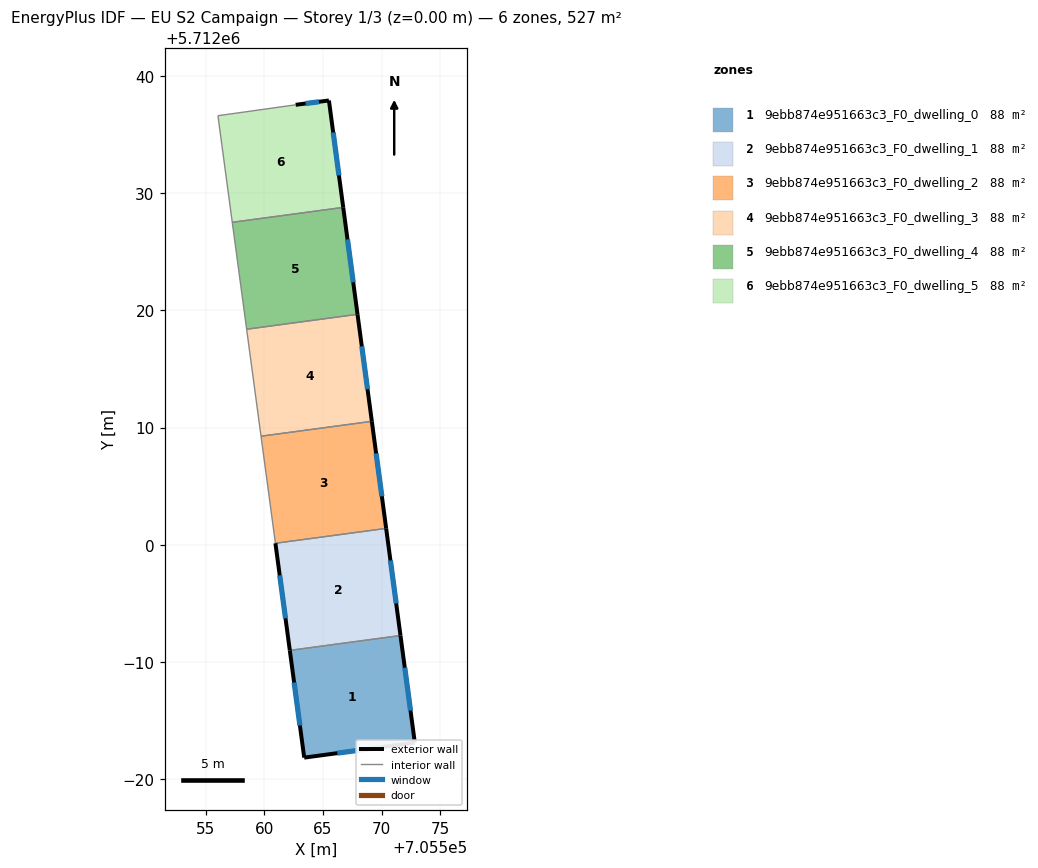
=== STOREY PLAN SPEC (per zone: floor XY polygon, exterior-wall plan segments, windows/doors) ===
zone 1: 9ebb874e951663c3_F0_dwelling_0  (87.8 m²)
  floor: (705571.61, 5711992.26) (705572.83, 5711983.12) (705563.40, 5711981.85) (705562.17, 5711990.99)
  exterior wall: (705572.83, 5711983.12) – (705571.61, 5711992.26)  [9.2 m]
    window: (705572.47, 5711985.86) – (705571.98, 5711989.53)  [4.5 m²]
  exterior wall: (705563.40, 5711981.85) – (705572.83, 5711983.12)  [9.5 m]
    window: (705566.23, 5711982.23) – (705570.01, 5711982.74)  [4.6 m²]
  exterior wall: (705562.17, 5711990.99) – (705563.40, 5711981.85)  [9.2 m]
    window: (705562.54, 5711988.26) – (705563.04, 5711984.59)  [4.5 m²]
  interior walls: 1
zone 2: 9ebb874e951663c3_F0_dwelling_1  (87.8 m²)
  floor: (705570.39, 5712001.40) (705571.61, 5711992.26) (705562.17, 5711990.99) (705560.95, 5712000.13)
  exterior wall: (705571.61, 5711992.26) – (705570.39, 5712001.40)  [9.2 m]
    window: (705571.25, 5711995.00) – (705570.76, 5711998.66)  [4.5 m²]
  exterior wall: (705560.95, 5712000.13) – (705562.17, 5711990.99)  [9.2 m]
    window: (705561.31, 5711997.39) – (705561.81, 5711993.73)  [4.5 m²]
  interior walls: 2
zone 3: 9ebb874e951663c3_F0_dwelling_2  (87.8 m²)
  floor: (705569.17, 5712010.53) (705570.39, 5712001.40) (705560.95, 5712000.13) (705559.72, 5712009.26)
  exterior wall: (705570.39, 5712001.40) – (705569.17, 5712010.53)  [9.2 m]
    window: (705570.02, 5712004.13) – (705569.53, 5712007.80)  [4.5 m²]
  interior walls: 3
zone 4: 9ebb874e951663c3_F0_dwelling_3  (87.8 m²)
  floor: (705567.95, 5712019.66) (705569.17, 5712010.53) (705559.72, 5712009.26) (705558.49, 5712018.38)
  exterior wall: (705569.17, 5712010.53) – (705567.95, 5712019.66)  [9.2 m]
    window: (705568.80, 5712013.26) – (705568.31, 5712016.92)  [4.4 m²]
  interior walls: 3
zone 5: 9ebb874e951663c3_F0_dwelling_4  (87.8 m²)
  floor: (705566.73, 5712028.78) (705567.95, 5712019.66) (705558.49, 5712018.38) (705557.27, 5712027.50)
  exterior wall: (705567.95, 5712019.66) – (705566.73, 5712028.78)  [9.2 m]
    window: (705567.58, 5712022.39) – (705567.09, 5712026.05)  [4.4 m²]
  interior walls: 3
zone 6: 9ebb874e951663c3_F0_dwelling_5  (87.8 m²)
  floor: (705565.51, 5712037.89) (705566.73, 5712028.78) (705557.27, 5712027.50) (705556.04, 5712036.60) (705556.74, 5712036.69) (705562.68, 5712037.52)
  exterior wall: (705565.51, 5712037.89) – (705562.68, 5712037.52)  [2.9 m]
    window: (705564.66, 5712037.78) – (705563.52, 5712037.63)  [1.4 m²]
  exterior wall: (705566.73, 5712028.78) – (705565.51, 5712037.89)  [9.2 m]
    window: (705566.36, 5712031.50) – (705565.87, 5712035.16)  [4.4 m²]
  interior walls: 4

=== DERIVED (storey summary) ===
Building: EU S2 Campaign
Storey: 1 of 3  (floor level z = 0.00 m)
Storey gross floor area: 526.9 m²
Zones on this storey: 6
  - 9ebb874e951663c3_F0_dwelling_0: floor 87.8 m²; exterior wall 28.0 m (83.9 m²); 3 window(s) 13.5 m²; WWR 16.1%
  - 9ebb874e951663c3_F0_dwelling_1: floor 87.8 m²; exterior wall 18.4 m (55.3 m²); 2 window(s) 8.9 m²; WWR 16.1%
  - 9ebb874e951663c3_F0_dwelling_2: floor 87.8 m²; exterior wall 9.2 m (27.6 m²); 1 window(s) 4.5 m²; WWR 16.1%
  - 9ebb874e951663c3_F0_dwelling_3: floor 87.8 m²; exterior wall 9.2 m (27.6 m²); 1 window(s) 4.4 m²; WWR 16.1%
  - 9ebb874e951663c3_F0_dwelling_4: floor 87.8 m²; exterior wall 9.2 m (27.6 m²); 1 window(s) 4.4 m²; WWR 16.1%
  - 9ebb874e951663c3_F0_dwelling_5: floor 87.8 m²; exterior wall 12.1 m (36.2 m²); 2 window(s) 5.8 m²; WWR 16.1%
Zone adjacency (shared interzone walls):
  - 9ebb874e951663c3_F0_dwelling_0 ↔ 9ebb874e951663c3_F0_dwelling_1
  - 9ebb874e951663c3_F0_dwelling_1 ↔ 9ebb874e951663c3_F0_dwelling_2
  - 9ebb874e951663c3_F0_dwelling_2 ↔ 9ebb874e951663c3_F0_dwelling_3
  - 9ebb874e951663c3_F0_dwelling_3 ↔ 9ebb874e951663c3_F0_dwelling_4
  - 9ebb874e951663c3_F0_dwelling_4 ↔ 9ebb874e951663c3_F0_dwelling_5